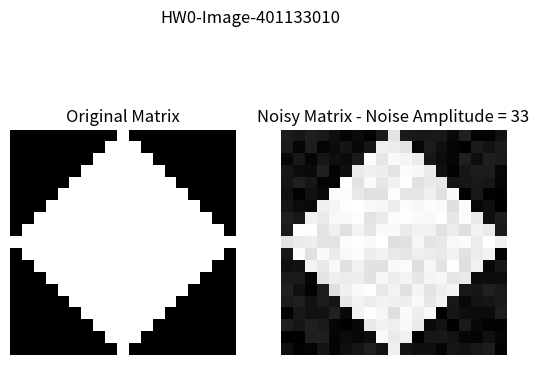
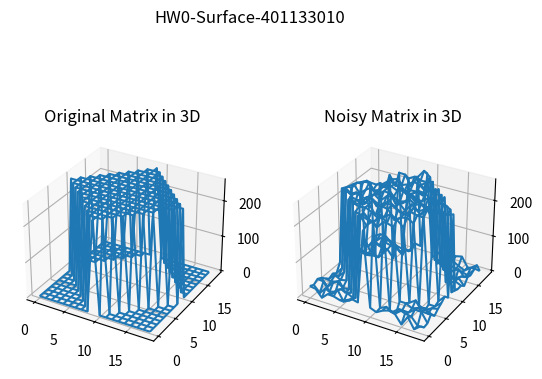

Write the Python code that produced these figures, in order.
import numpy as np
import matplotlib.pyplot as plt

std_num = 401133010
r = 10

def circ_sqr(r : int):
    '''
    r is the radius of the circle
    '''
    # core = np.full((2*r-3, 2*r-3), 255)
    # sqr = np.zeros((2*r-1, 2*r-1))
    # sqr[1:-1, 1:-1] = core
    # sqr[0, r-1] = 255
    # sqr[r-1, 0] = 255
    # sqr[-1, r-1] = 255
    # sqr[r-1, -1] = 255
    # sqr = sqr.astype(np.uint8)
    sqr = np.zeros((2*r-1, 2*r-1), dtype = np.uint8)
    for i in range(0, 2*r-1):
        x = -abs(i-r+1) + (r-1)
        sqr[i, r-1-x:r-1+x+1] = 255
    return sqr

def add_noise(mat, A):
    '''
    Adds noise with amplitude A and uniform distribution to the elemenets of mat.
    '''
    noise = np.random.uniform(0, A, mat.shape)
    mask = (mat == 0)
    mask = 2*mask - 1
    mat = np.floor(mat + mask*noise).astype(np.uint8)
    # print(mat.dtype)
    return mat

s = 0
t = std_num
while (t > 0):
    s += t%10
    t //= 10
A = 20 + s%15

X = circ_sqr(r)
Y = add_noise(X, A)


ax = plt.subplot(1, 2, 1)
plt.suptitle(f'HW0-Image-{std_num}')
plt.title('Original Matrix')
plt.axis('off')
plt.imshow(X, cmap = 'gray')

plt.subplot(1, 2, 2)
plt.title(f'Noisy Matrix - Noise Amplitude = {A}')
plt.axis('off')
plt.imshow(Y, cmap = 'gray')

fig = plt.figure()
plt.suptitle(f'HW0-Surface-{std_num}')

ax = fig.add_subplot(1, 2, 1, projection = '3d')
x, y = np.indices(X.shape)
plt.title('Original Matrix in 3D')
# ax.axis('off')
ax.plot_wireframe(x, y, X, rstride = 1, cstride = 1)

ax = fig.add_subplot(1, 2, 2, projection = '3d')
x, y = np.indices(Y.shape)
plt.title('Noisy Matrix in 3D')
# ax.axis('off')
ax.plot_wireframe(x, y, Y, rstride = 1, cstride = 1)

plt.show()